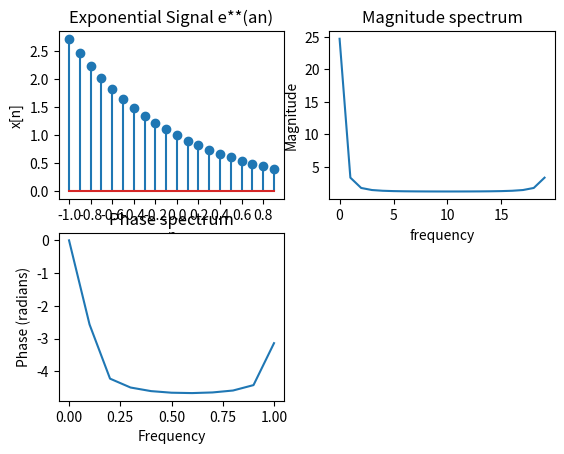

Here is the Python script that generated this plot:
#importing libraries 
import numpy as np
import matplotlib.pyplot as plt 


# Function to generate exponential signals e**(at)

sample=[]
a = -1
UL = 1
LL = -1
n = np.arange(LL, UL, 0.1)
N=-n

def exponential(a, N): 
    expo =[] 
    for sample in n: 
        expo.append(np.exp( a*sample)) 
    return (expo) 
         
x = exponential(a, n) 


plt.subplot(2,2,1)
plt.stem(n, x) 
plt.xlabel('n') 
plt.xticks(np.arange(LL, UL, 0.2)) 
plt.ylabel('x[n]') 
plt.title('Exponential Signal e**(an)')

y = np.fft.fft(x)
plt.subplot(2,2,2)
plt.xlabel('frequency')
plt.ylabel('Magnitude')
plt.plot(y)
plt.title('Magnitude spectrum')

plt.subplot(2,2,3)
plt.phase_spectrum(x)
plt.title('Phase spectrum')


plt.show()
